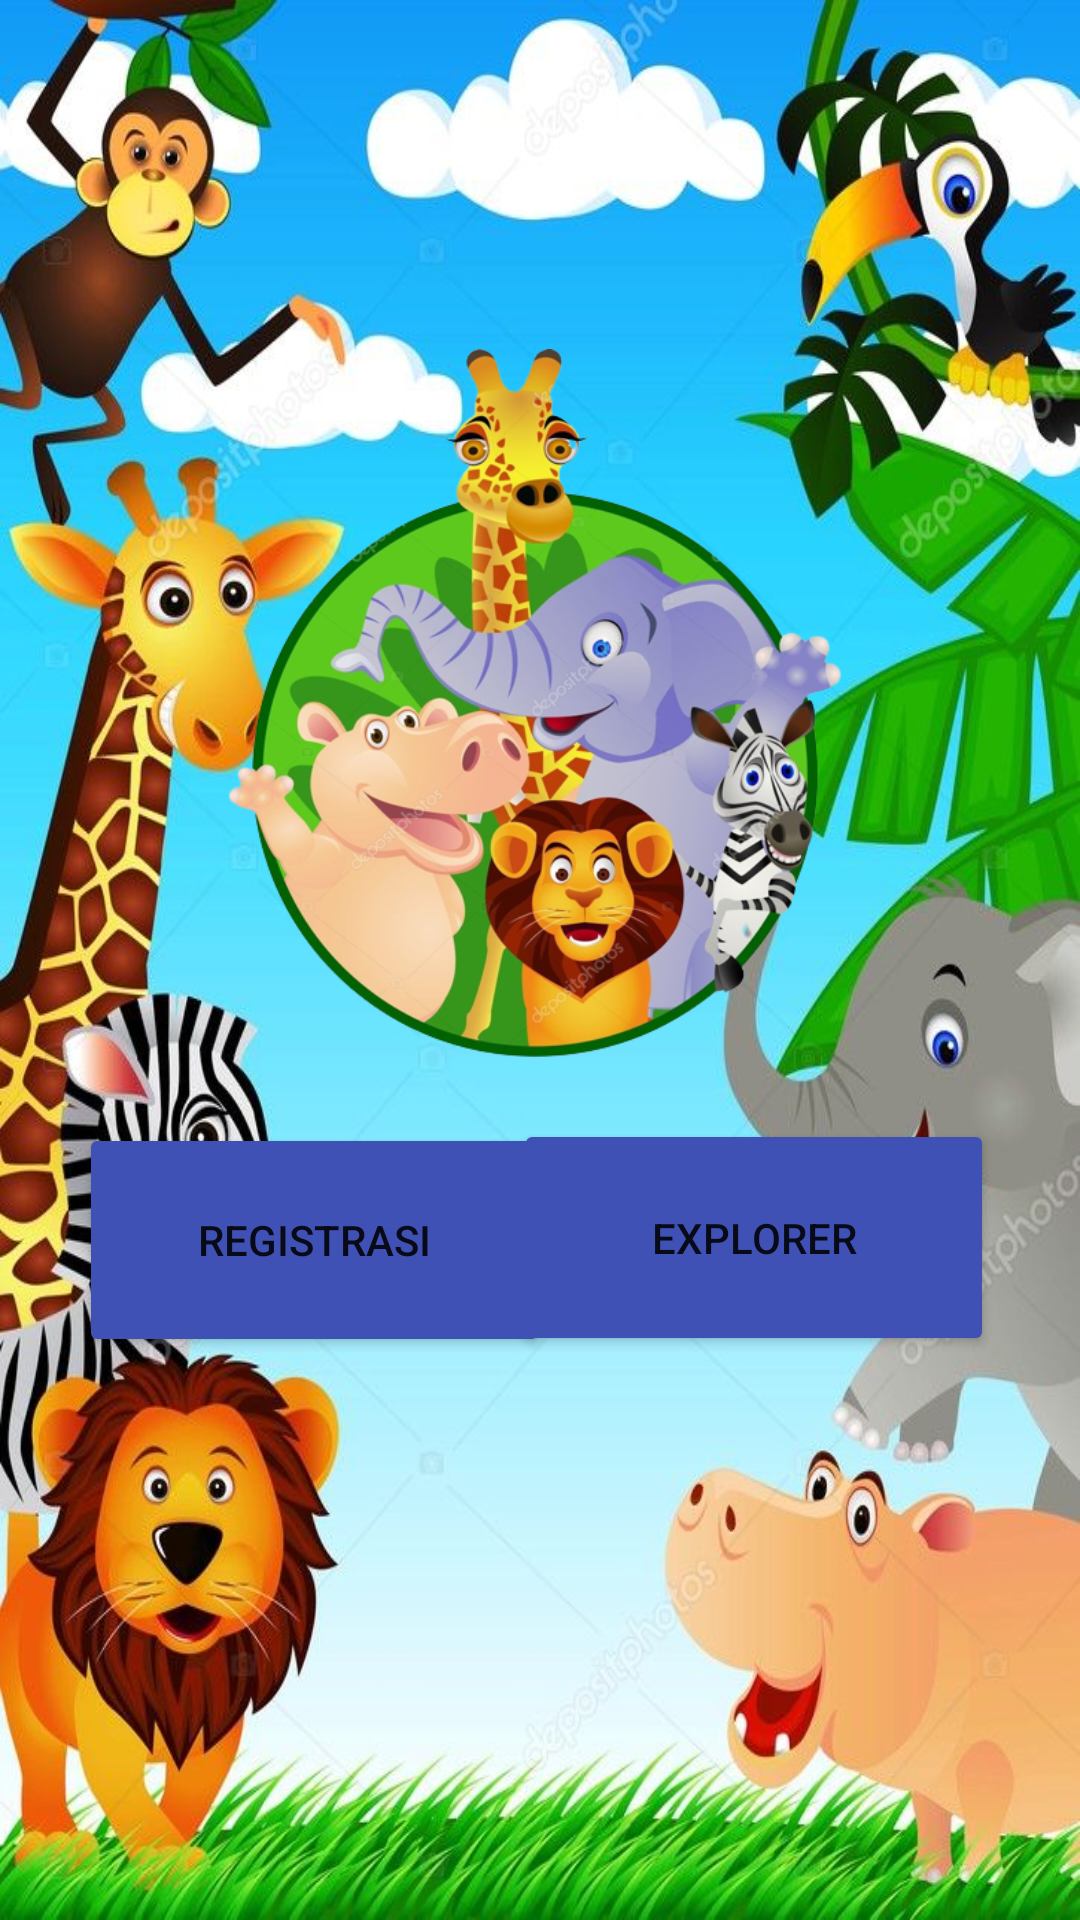

This screen was rendered from an Android layout file. Write that file and the resources it references.
<!-- AndroidManifest.xml: application theme Theme.LMP21101020 -->
<!-- res/layout/activity_frontend.xml -->
<?xml version="1.0" encoding="utf-8"?>
<androidx.constraintlayout.widget.ConstraintLayout xmlns:android="http://schemas.android.com/apk/res/android"
    xmlns:app="http://schemas.android.com/apk/res-auto"
    xmlns:tools="http://schemas.android.com/tools"
    android:layout_width="match_parent"
    android:layout_height="match_parent"
    android:background="@drawable/zoo"
    tools:context=".frontend">

    <Button
        android:id="@+id/button1"
        android:layout_width="157dp"
        android:layout_height="78dp"
        android:backgroundTint="#3F51B5"
        android:text="@string/Registrasi"
        app:layout_constraintBottom_toBottomOf="parent"
        app:layout_constraintEnd_toEndOf="parent"
        app:layout_constraintHorizontal_bias="0.129"
        app:layout_constraintStart_toStartOf="parent"
        app:layout_constraintTop_toTopOf="parent"
        app:layout_constraintVertical_bias="0.666" />

    <Button
        android:id="@+id/button2"
        android:layout_width="160dp"
        android:layout_height="79dp"
        android:backgroundTint="#3F51B5"
        android:text="@string/Explorer"
        app:layout_constraintBottom_toBottomOf="parent"
        app:layout_constraintEnd_toEndOf="parent"
        app:layout_constraintHorizontal_bias="0.856"
        app:layout_constraintStart_toStartOf="parent"
        app:layout_constraintTop_toTopOf="parent"
        app:layout_constraintVertical_bias="0.665" />

    <ImageView
        android:id="@+id/imageView"
        android:layout_width="214dp"
        android:layout_height="331dp"
        app:layout_constraintBottom_toBottomOf="parent"
        app:layout_constraintEnd_toEndOf="parent"
        app:layout_constraintHorizontal_bias="0.497"
        app:layout_constraintStart_toStartOf="parent"
        app:layout_constraintTop_toTopOf="parent"
        app:layout_constraintVertical_bias="0.235"
        app:srcCompat="@drawable/animal1"
        android:contentDescription="@string/todo" />
</androidx.constraintlayout.widget.ConstraintLayout>
<!-- resources referenced by this layout -->
<resources>
  <!-- drawable animal1: png bitmap (drawable, 289740 bytes) -->
  <!-- drawable zoo: jpg bitmap (drawable, 119012 bytes) -->
  <string name="Explorer">Explorer</string>
  <string name="Registrasi">Registrasi</string>
  <string name="todo">TODO</string>
  <style name="Theme.LMP21101020" parent="Theme.MaterialComponents.DayNight.DarkActionBar">
          
          <item name="colorPrimary">#C50B0B</item>
          <item name="colorPrimaryVariant">#C50B0B</item>
          <item name="colorOnPrimary">@color/white</item>
          
          <item name="colorSecondary">@color/teal_200</item>
          <item name="colorSecondaryVariant">@color/teal_700</item>
          <item name="colorOnSecondary">@color/black</item>
          
          <item name="android:statusBarColor">?attr/colorPrimaryVariant</item>
          
      </style>
  <!-- not gathered from this repository: default colours our renderer supplied (Android Studio template values) -->
  <color name="teal_200">#FF03DAC5</color>
  <color name="teal_700">#FF018786</color>
  <color name="black">#FF000000</color>
  <color name="white">#FFFFFFFF</color>
</resources>
